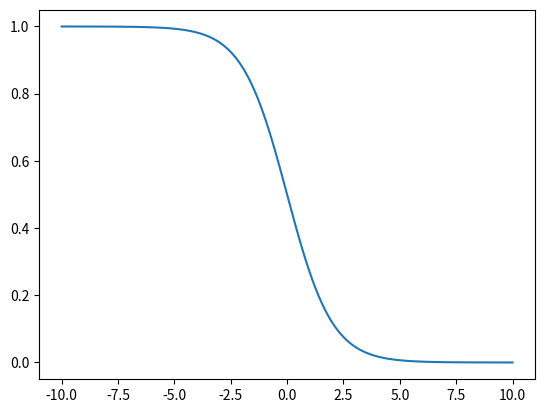

This figure's Python source:
import matplotlib.pyplot as plt
import numpy as np


x = np.linspace(-10,10,1000)
y = 1 - 1/(1+np.exp(-x))

plt.plot(x,y)
plt.savefig("tester.png")